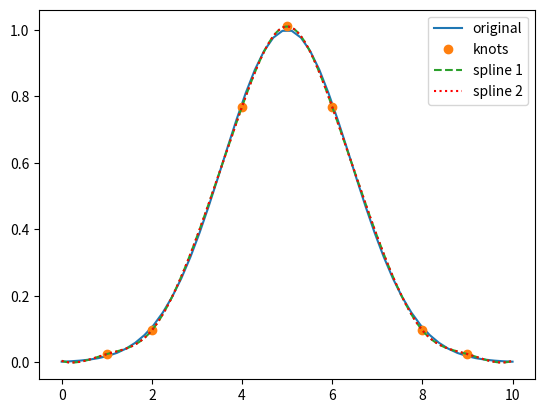

Write Python code to recreate this figure.
#https://stackoverflow.com/questions/52393145/create-bspline-from-knots-and-coefficients
import numpy as np
import matplotlib.pyplot as plt
from scipy.interpolate import BSpline, LSQUnivariateSpline

x = np.linspace(0, 10, 50) # x-data
y = np.exp(-(x-5)**2/4)    # y-data

# define the knot positions

t = [1, 2, 4, 5, 6, 8, 9]

# get spline fit

s1 = LSQUnivariateSpline(x, y, t)

x2 = np.linspace(0, 10, 200) # new x-grid
y2 = s1(x2) # evaluate spline on that new grid

# FAILED: try to construct BSpline using the knots and coefficients
"""
k = s1.get_knots()
c = s1.get_coeffs()
s2 = BSpline(t,c,2)
"""
#correct version 
kn = s1.get_knots()
kn = 3*[kn[0]] + list(kn) + 3*[kn[-1]]
c = s1.get_coeffs()
print(c)
s2 = BSpline(kn, c, 3)    # not "2" as in your sample; we are working with a cubic spline 
# plotting

plt.plot(x, y, label='original')
plt.plot(t, s1(t),'o', label='knots')
plt.plot(x2, y2, '--', label='spline 1')
plt.plot(x2, s2(x2), 'r:', label='spline 2') 
plt.legend()
plt.show()